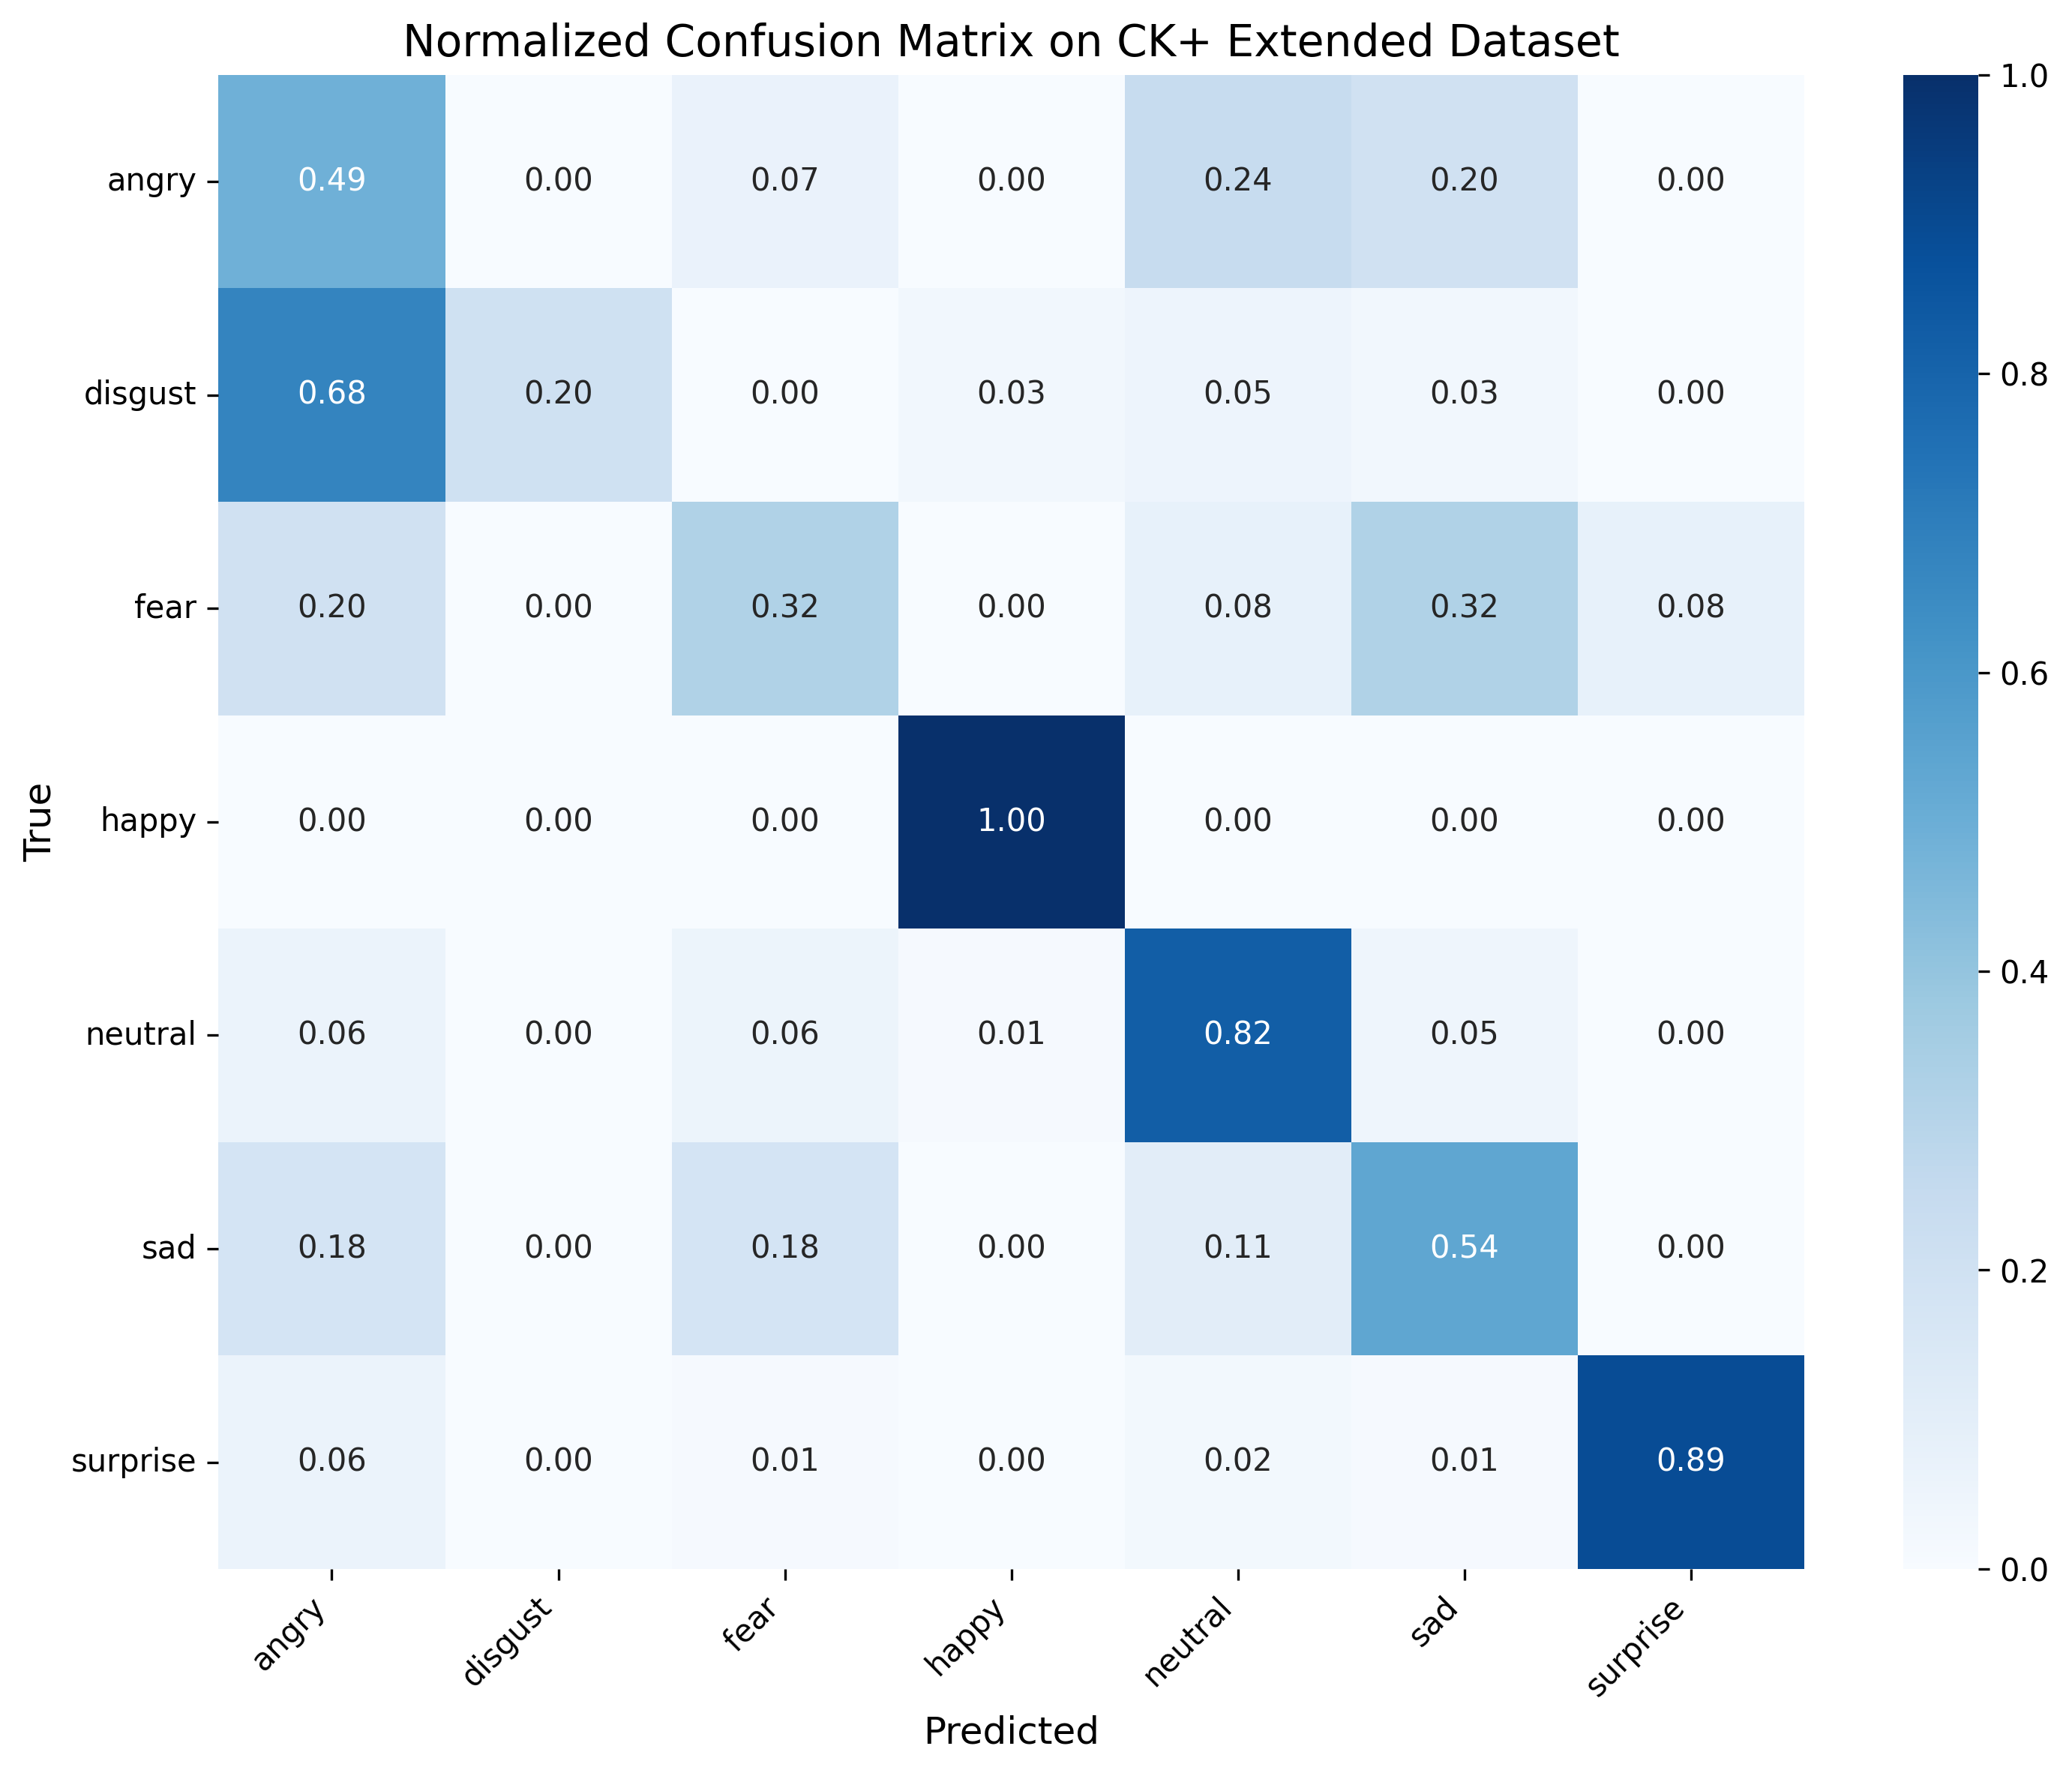

The table this chart was drawn from, first rows:
, angry, disgust, fear, happy, neutral, sad, surprise
angry, 0.4889, 0.0, 0.06667, 0.0, 0.2444, 0.2, 0.0
disgust, 0.678, 0.2034, 0.0, 0.0339, 0.05085, 0.0339, 0.0
fear, 0.2, 0.0, 0.32, 0.0, 0.08, 0.32, 0.08
happy, 0.0, 0.0, 0.0, 1.0, 0.0, 0.0, 0.0
neutral, 0.05902, 0.0, 0.05734, 0.0118, 0.8229, 0.04722, 0.001686
sad, 0.1786, 0.0, 0.1786, 0.0, 0.1071, 0.5357, 0.0
surprise, 0.06024, 0.0, 0.01205, 0.0, 0.0241, 0.01205, 0.8916
